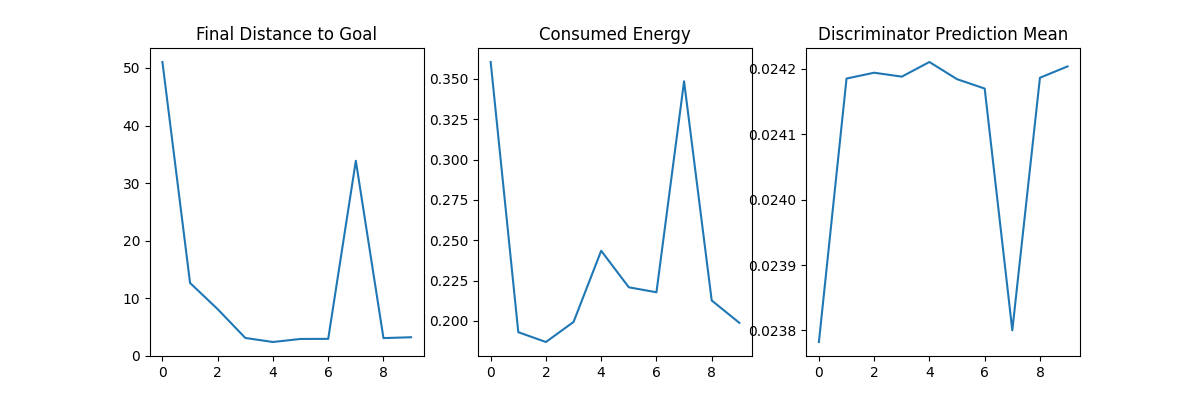

The data file committed next to this chart (first rows):
episode, final_distance_to_goal, consumed_energy, disc_prediction_mean
0, 51.03, 0.3605, 0.02378
1, 12.66, 0.193, 0.02419
2, 8.106, 0.1869, 0.02419
3, 3.107, 0.1994, 0.02419
4, 2.406, 0.2435, 0.02421
5, 2.936, 0.2208, 0.02418
6, 2.952, 0.2177, 0.02417
7, 33.87, 0.3485, 0.0238
8, 3.083, 0.2127, 0.02419
9, 3.231, 0.1988, 0.0242
